Photos from the image-classification dataset "DiabeticBahia_split_2" in the GitHub repository Nour-el-houda34/Diabetic-Retinopathy. Its 5 classes are: healthy, mild diabetic retinopathy, moderate diabetic retinopathy, proliferate DR, severe diabetic retinopathy.

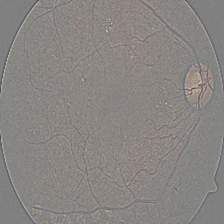
Label: proliferate DR

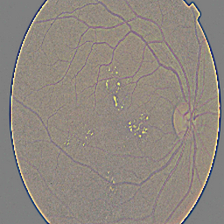
Label: moderate diabetic retinopathy

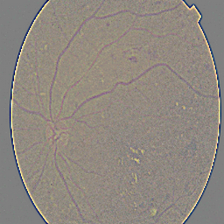
Label: severe diabetic retinopathy

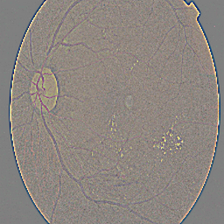
Label: moderate diabetic retinopathy

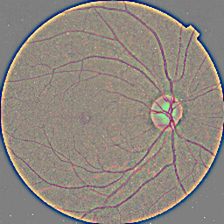
Label: healthy

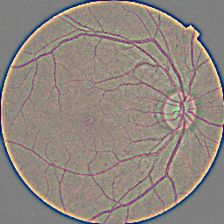
Label: mild diabetic retinopathy
